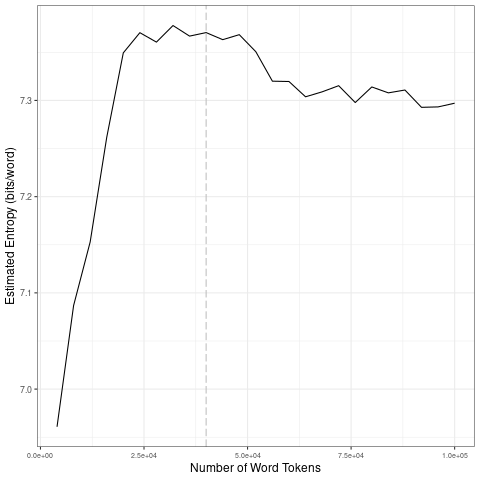

The data file committed next to this chart (first rows):
file, entropy.Corpus.Size, entropy.Entropy, sd.Corpus.Size, sd.SD
data/covid-clean/2020_by_es/2020-04-22_t…, 4000, 6.961, 20000, 0.151
data/covid-clean/2020_by_es/2020-04-22_t…, 8000, 7.087, 40000, 0.006262
data/covid-clean/2020_by_es/2020-04-22_t…, 12000, 7.153, 60000, 0.02329
data/covid-clean/2020_by_es/2020-04-22_t…, 16000, 7.262, 80000, 0.007279
data/covid-clean/2020_by_es/2020-04-22_t…, 20000, 7.349, 1e+05, 0.008412
data/covid-clean/2020_by_es/2020-04-22_t…, 24000, 7.37, 20000, 0.151
data/covid-clean/2020_by_es/2020-04-22_t…, 28000, 7.361, 40000, 0.006262
data/covid-clean/2020_by_es/2020-04-22_t…, 32000, 7.378, 60000, 0.02329
data/covid-clean/2020_by_es/2020-04-22_t…, 36000, 7.367, 80000, 0.007279
data/covid-clean/2020_by_es/2020-04-22_t…, 40000, 7.371, 1e+05, 0.008412
data/covid-clean/2020_by_es/2020-04-22_t…, 44000, 7.363, 20000, 0.151
data/covid-clean/2020_by_es/2020-04-22_t…, 48000, 7.368, 40000, 0.006262
data/covid-clean/2020_by_es/2020-04-22_t…, 52000, 7.351, 60000, 0.02329
data/covid-clean/2020_by_es/2020-04-22_t…, 56000, 7.32, 80000, 0.007279
data/covid-clean/2020_by_es/2020-04-22_t…, 60000, 7.32, 1e+05, 0.008412
data/covid-clean/2020_by_es/2020-04-22_t…, 64000, 7.304, 20000, 0.151
data/covid-clean/2020_by_es/2020-04-22_t…, 68000, 7.309, 40000, 0.006262
data/covid-clean/2020_by_es/2020-04-22_t…, 72000, 7.315, 60000, 0.02329
data/covid-clean/2020_by_es/2020-04-22_t…, 76000, 7.298, 80000, 0.007279
data/covid-clean/2020_by_es/2020-04-22_t…, 80000, 7.314, 1e+05, 0.008412
data/covid-clean/2020_by_es/2020-04-22_t…, 84000, 7.308, 20000, 0.151
data/covid-clean/2020_by_es/2020-04-22_t…, 88000, 7.311, 40000, 0.006262
data/covid-clean/2020_by_es/2020-04-22_t…, 92000, 7.293, 60000, 0.02329
data/covid-clean/2020_by_es/2020-04-22_t…, 96000, 7.293, 80000, 0.007279
data/covid-clean/2020_by_es/2020-04-22_t…, 1e+05, 7.297, 1e+05, 0.008412
